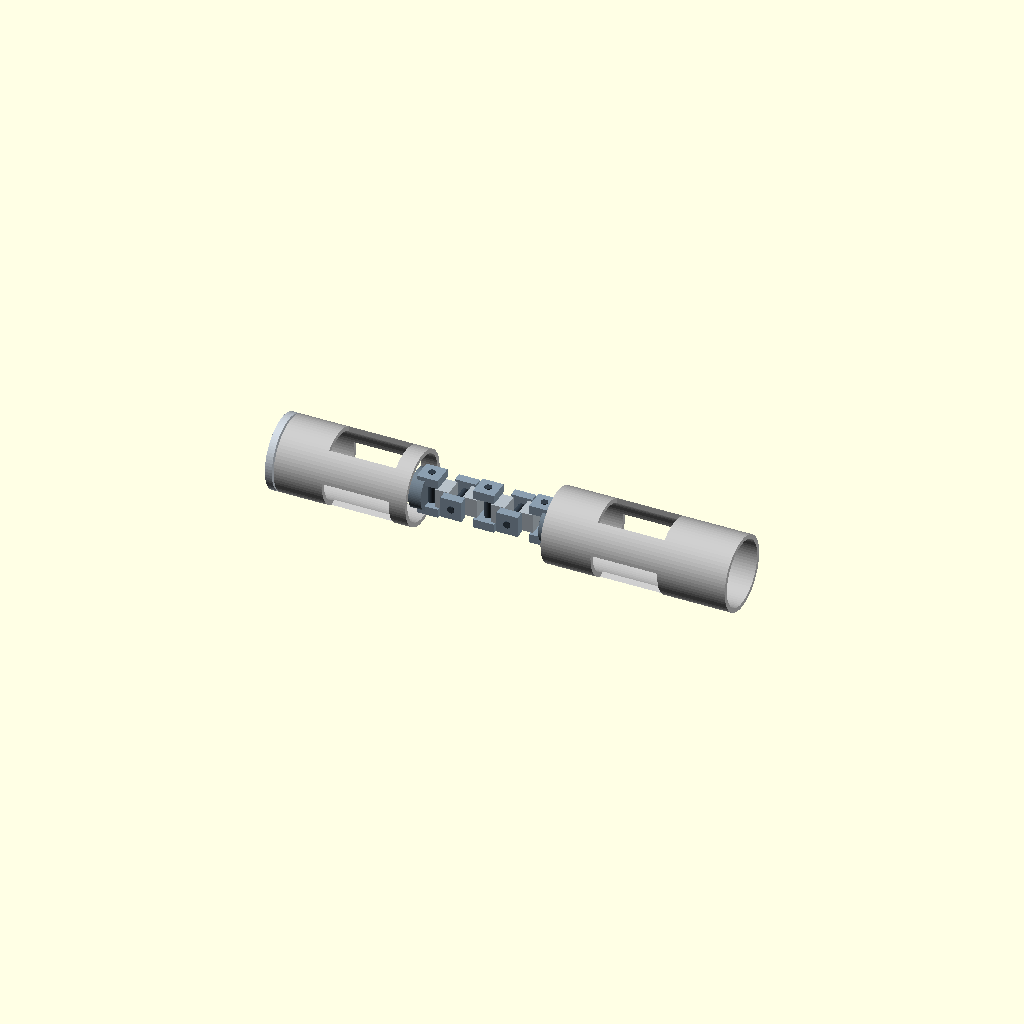
Cell 1 — every parameter at its default value.
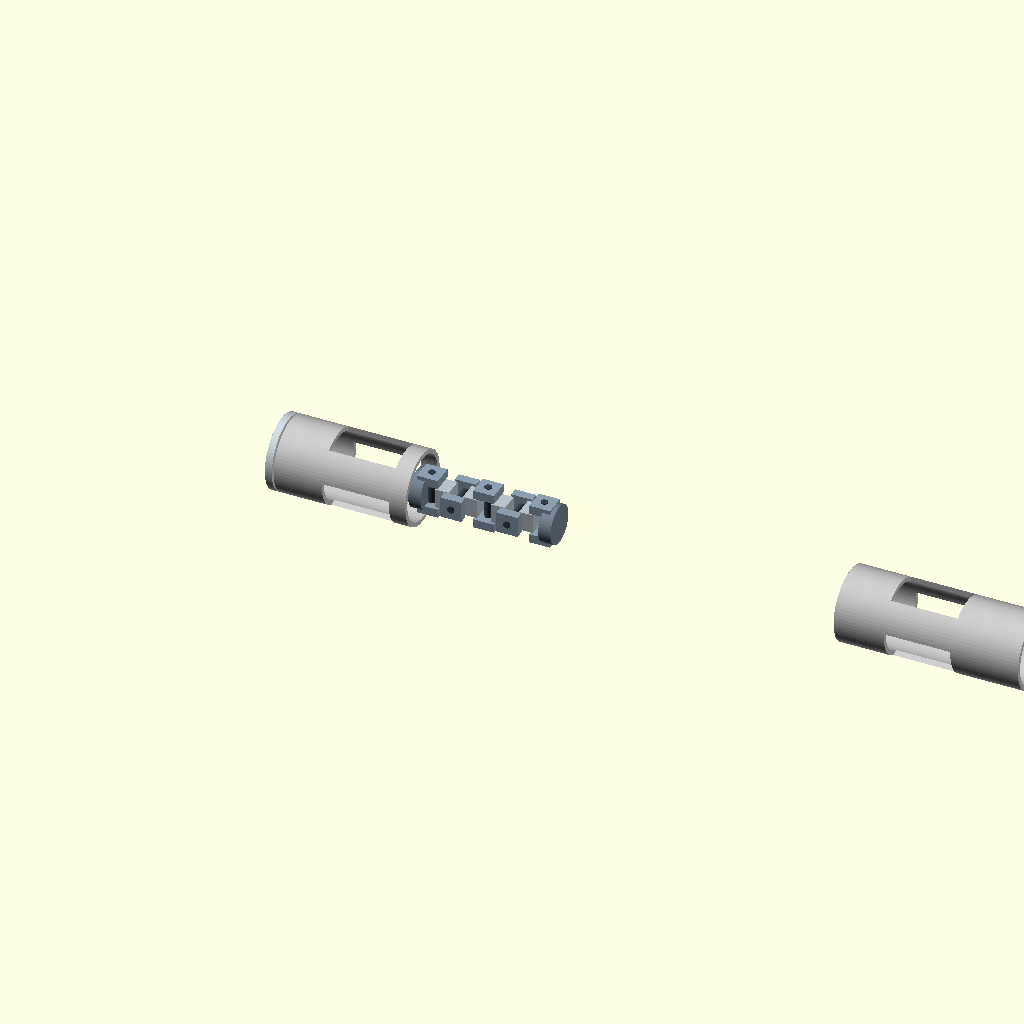
Cell 2: rear_x = 334 (everything else at default).
All cells are drawn from one camera (rotation 55°, 0°, 25°, orthographic, colour scheme Cornfield), so only the parameter changes between them.
OpenSCAD source file docs/김민아/26.11.18.cylindrical-body_v1/pipe_robot_shell_slots/pipe_robot_shell_slots/robot_shell_slots.scad:
// Two cylindrical shells with six EMPTY wheel-module windows.
// Concept prototype: wheel/guide rods/LM4UU/springs/motors are NOT modeled.
// Units mm. Set part = "front", "rear", "assembly", or "joint".
$fn=72;
part="assembly";
shell_d=42; wall=2.5;
front_len=75; rear_len=105;
rear_x=167;
// Wheel-module opening in each shell, one per 120 degree direction.
// Opening extends axially along the robot and tangentially around its circumference.
slot_axial=38; slot_tangent=24;
front_slot_x=9; rear_slot_x=rear_x-5;
// shell rings stay intact near ends. Edges should be filleted after fit checks.
module shell_body(L,xc,slot_center){
  color("silver") difference(){
    translate([xc,0,0]) rotate([0,90,0])
      difference(){cylinder(h=L,d=shell_d,center=true);
                   cylinder(h=L+0.4,d=shell_d-2*wall,center=true);}
    // Three radial through-windows; nothing installed in the openings.
    for(a=[0:120:240])
      translate([xc,0,0]) rotate([a,0,0])
        translate([slot_center-xc,0,shell_d/2])
          cube([slot_axial,slot_tangent,20],center=true);
  }
}
module front_shell(){shell_body(front_len,0,front_slot_x);}
module rear_shell(){shell_body(rear_len,rear_x,rear_slot_x);}
// Front camera/LED plate is a separate printable part, not fused to shell.
module camera_plate(){
  color("#c5cdd5") translate([-front_len/2-3,0,0]) rotate([0,90,0])
    difference(){cylinder(h=4,d=42,center=true);
      cylinder(h=5,d=12,center=true);
      for(a=[0:60:300])translate([14*cos(a),14*sin(a),0])cylinder(h=5,d=3.2,center=true);
    }
}
// A visual placeholder only: existing multi-joint design is NOT print-ready.
module hinge_pin(x, vertical=true){
  color("#343f4a") translate([x,0,0])
    if(vertical) cylinder(h=24,d=4,center=true);
    else rotate([90,0,0])cylinder(h=24,d=4,center=true);
}
module hinge_fork(x,vertical=true){
  color("#8b9eaf") translate([x,0,0])
    if(vertical) for(z=[-9,9])translate([0,0,z])cube([12,12,5],center=true);
    else for(y=[-9,9])translate([0,y,0])cube([12,5,12],center=true);
}
module multi_link(x0,x1,vertical=true){
  color("#b7c1c9") translate([(x0+x1)/2,0,0])cube([x1-x0-8,11,11],center=true);
  hinge_fork(x0,vertical);hinge_fork(x1,!vertical);
}
module joint(){
  pts=[43,59,75,91,107];
  color("#71808d") for(x=[38,112])translate([x,0,0])rotate([0,90,0])cylinder(h=7,d=22,center=true);
  for(i=[0:3])multi_link(pts[i],pts[i+1],i%2==0);
  for(i=[0:4])hinge_pin(pts[i],i%2==0);
}
if(part=="front")front_shell();
else if(part=="rear")rear_shell();
else if(part=="camera_plate")camera_plate();
else if(part=="joint")joint();
else {front_shell();rear_shell();camera_plate();joint();}
Customizer parameters (derived from the source; name, type, default, range or options):
part: string, default "assembly"
rear_x: number, default 167
